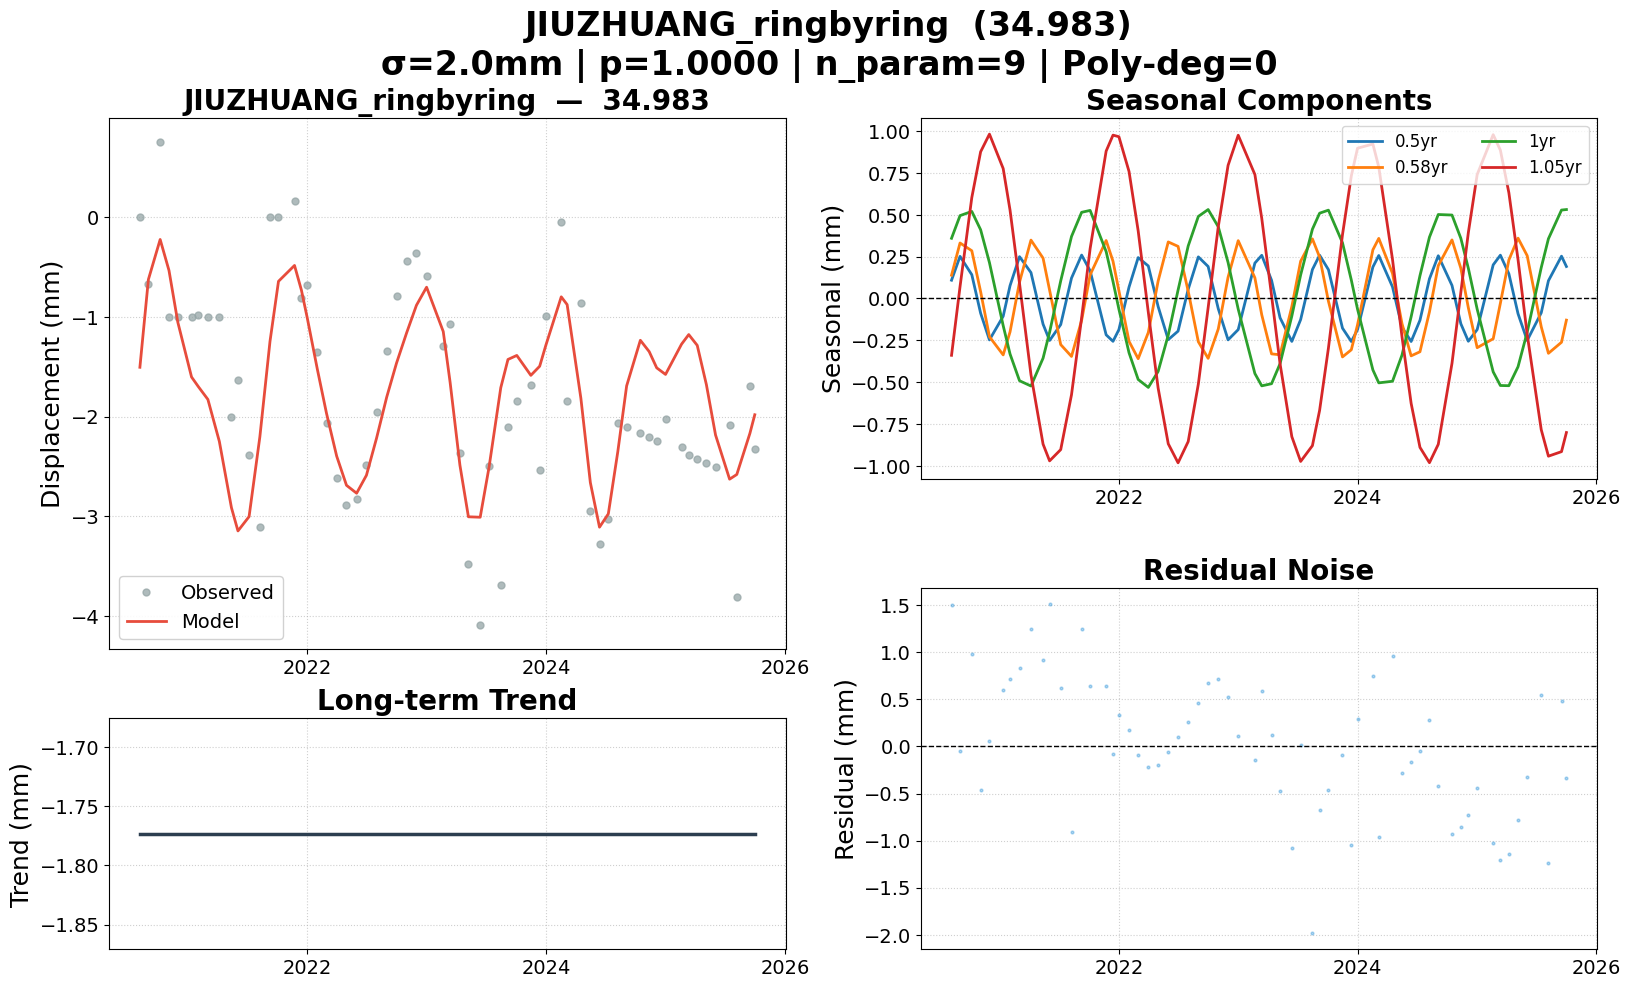

Values plotted in this chart, from the file beside it:
date, 34.983, 34.983_trend, 34.983_0.5yr, 34.983_0.58yr, 34.983_1yr, 34.983_1.05yr, 34.983_model, 34.983_noise, 34.983_wtest, flagged
2020-08-07, 0.000000, -1.773, 0.1089, 0.1388, 0.3594, -0.3398, -1.506, 1.506, 0.753, False
2020-09-02, -0.6702, -1.773, 0.2514, 0.3313, 0.4948, 0.07052, -0.6253, -0.04484, -0.02242, False
2020-10-08, 0.7557, -1.773, 0.1418, 0.285, 0.52, 0.6026, -0.224, 0.9797, 0.4899, False
2020-11-04, -1, -1.773, -0.08835, 0.04035, 0.4103, 0.8762, -0.5348, -0.4652, -0.2326, False
2020-12-01, -1, -1.773, -0.2478, -0.2287, 0.214, 0.9819, -1.054, 0.05394, 0.02697, False
2021-01-12, -1, -1.773, -0.1065, -0.3374, -0.1626, 0.7762, -1.604, 0.6037, 0.3019, False
2021-02-02, -0.9816, -1.773, 0.07644, -0.1998, -0.3321, 0.5274, -1.701, 0.7197, 0.3598, False
2021-03-03, -1, -1.773, 0.2495, 0.09738, -0.4919, 0.08962, -1.829, 0.8287, 0.4143, False
2021-04-07, -1, -1.773, 0.1545, 0.3486, -0.5234, -0.4557, -2.249, 1.249, 0.6247, False
2021-05-14, -2, -1.773, -0.1537, 0.2408, -0.3571, -0.8705, -2.914, 0.9138, 0.4569, False
2021-06-03, -1.636, -1.773, -0.2512, 0.04946, -0.2021, -0.9707, -3.148, 1.512, 0.7561, False
2021-07-07, -2.386, -1.773, -0.1563, -0.276, 0.1048, -0.9034, -3.004, 0.6177, 0.3089, False
2021-08-09, -3.113, -1.773, 0.1217, -0.3465, 0.3701, -0.5757, -2.204, -0.9092, -0.4546, False
2021-09-09, 0.000000, -1.773, 0.2591, -0.1306, 0.5146, -0.1156, -1.246, 1.246, 0.6229, False
2021-10-05, 0.000000, -1.773, 0.165, 0.1408, 0.526, 0.298, -0.6436, 0.6436, 0.3218, False
2021-11-23, 0.1632, -1.773, -0.2176, 0.3461, 0.2799, 0.8805, -0.4844, 0.6476, 0.3238, False
2021-12-14, -0.8118, -1.773, -0.2562, 0.2219, 0.1008, 0.9758, -0.731, -0.08082, -0.04041, False
2022-01-01, -0.6811, -1.773, -0.1863, 0.04628, -0.06392, 0.9664, -1.011, 0.3298, 0.1649, False
2022-02-01, -1.352, -1.773, 0.06787, -0.2565, -0.3248, 0.7586, -1.528, 0.1765, 0.08823, False
2022-03-01, -2.063, -1.773, 0.2441, -0.3601, -0.4844, 0.4035, -1.97, -0.09324, -0.04662, False
2022-04-01, -2.618, -1.773, 0.1938, -0.2033, -0.5316, -0.08327, -2.398, -0.2207, -0.1103, False
2022-05-01, -2.891, -1.773, -0.04831, 0.1035, -0.4364, -0.5356, -2.69, -0.2011, -0.1005, False
2022-06-01, -2.823, -1.773, -0.2463, 0.3375, -0.219, -0.8686, -2.77, -0.05343, -0.02671, False
2022-07-01, -2.485, -1.773, -0.1953, 0.3109, 0.0502, -0.9822, -2.59, 0.1046, 0.05229, False
2022-08-01, -1.952, -1.773, 0.05487, 0.04309, 0.3138, -0.8552, -2.217, 0.2645, 0.1323, False
2022-09-01, -1.344, -1.773, 0.2483, -0.2587, 0.4901, -0.512, -1.806, 0.462, 0.231, False
2022-10-01, -0.7923, -1.773, 0.1909, -0.358, 0.5312, -0.05549, -1.465, 0.6725, 0.3362, False
2022-11-01, -0.4418, -1.773, -0.06139, -0.1826, 0.4283, 0.4288, -1.16, 0.7185, 0.3592, False
2022-12-01, -0.3617, -1.773, -0.2476, 0.1269, 0.2148, 0.7953, -0.8841, 0.5224, 0.2612, False
2023-01-01, -0.587, -1.773, -0.1863, 0.3454, -0.06392, 0.9753, -0.7028, 0.1158, 0.05792, False
2023-02-21, -1.29, -1.773, 0.2113, 0.1231, -0.4489, 0.7404, -1.147, -0.1421, -0.07103, False
2023-03-14, -1.068, -1.773, 0.2577, -0.0979, -0.5223, 0.479, -1.657, 0.5892, 0.2946, False
2023-04-13, -2.364, -1.773, 0.1085, -0.3314, -0.5096, 0.01727, -2.488, 0.1245, 0.06223, False
2023-05-09, -3.481, -1.773, -0.1157, -0.3367, -0.3899, -0.3903, -3.006, -0.475, -0.2375, False
2023-06-14, -4.09, -1.773, -0.2569, -0.04893, -0.1054, -0.8259, -3.01, -1.079, -0.5397, False
2023-07-11, -2.494, -1.773, -0.1264, 0.2226, 0.1406, -0.9741, -2.511, 0.0168, 0.008398, False
2023-08-16, -3.691, -1.773, 0.1728, 0.3558, 0.4138, -0.8798, -1.711, -1.98, -0.99, False
2023-09-07, -2.103, -1.773, 0.2582, 0.2471, 0.5094, -0.669, -1.428, -0.6755, -0.3377, False
2023-10-04, -1.848, -1.773, 0.1718, -0.01673, 0.5275, -0.2964, -1.387, -0.4608, -0.2304, False
2023-11-16, -1.681, -1.773, -0.1777, -0.3495, 0.3325, 0.3811, -1.587, -0.09373, -0.04686, False
2023-12-13, -2.541, -1.773, -0.2574, -0.3068, 0.1099, 0.7321, -1.496, -1.046, -0.5228, False
2024-01-01, -0.9895, -1.773, -0.1863, -0.158, -0.06392, 0.8976, -1.284, 0.2944, 0.1472, False
2024-02-17, -0.05302, -1.773, 0.1879, 0.2907, -0.4272, 0.9226, -0.7993, 0.7463, 0.3731, False
2024-03-06, -1.843, -1.773, 0.2565, 0.3588, -0.5045, 0.7852, -0.8773, -0.9653, -0.4827, False
2024-04-17, -0.8592, -1.773, 0.06913, 0.1497, -0.4949, 0.2331, -1.816, 0.9571, 0.4785, False
2024-05-16, -2.946, -1.773, -0.1719, -0.1504, -0.3388, -0.2283, -2.663, -0.2836, -0.1418, False
2024-06-13, -3.28, -1.773, -0.2574, -0.3432, -0.1094, -0.627, -3.11, -0.1698, -0.0849, False
2024-07-10, -3.027, -1.773, -0.1304, -0.3186, 0.1359, -0.8899, -2.976, -0.0501, -0.02505, False
2024-08-08, -2.069, -1.773, 0.1169, -0.08052, 0.3661, -0.9816, -2.352, 0.2836, 0.1418, False
2024-09-04, -2.108, -1.773, 0.2551, 0.1958, 0.5014, -0.8719, -1.693, -0.4153, -0.2077, False
2024-10-16, -2.17, -1.773, 0.07766, 0.3497, 0.4983, -0.3875, -1.235, -0.9343, -0.4671, False
2024-11-12, -2.209, -1.773, -0.1511, 0.1808, 0.3596, 0.03524, -1.349, -0.8601, -0.4301, False
2024-12-05, -2.242, -1.773, -0.2559, -0.05583, 0.1799, 0.3933, -1.512, -0.7307, -0.3653, False
2025-01-01, -2.023, -1.773, -0.1863, -0.2943, -0.06392, 0.7401, -1.578, -0.4456, -0.2228, False
2025-02-19, -2.301, -1.773, 0.2005, -0.2412, -0.4387, 0.9786, -1.274, -1.027, -0.5135, False
2025-03-13, -2.385, -1.773, 0.2584, -0.02872, -0.5203, 0.8859, -1.178, -1.208, -0.6038, False
2025-04-08, -2.423, -1.773, 0.1472, 0.2301, -0.5215, 0.6313, -1.286, -1.137, -0.5686, False
2025-05-06, -2.464, -1.773, -0.0912, 0.3602, -0.4083, 0.2324, -1.68, -0.7841, -0.3921, False
2025-06-03, -2.505, -1.773, -0.2512, 0.2555, -0.2021, -0.2145, -2.186, -0.3196, -0.1598, False
2025-07-16, -2.085, -1.773, -0.08579, -0.1693, 0.1843, -0.7845, -2.629, 0.5436, 0.2718, False
... 3 more rows
